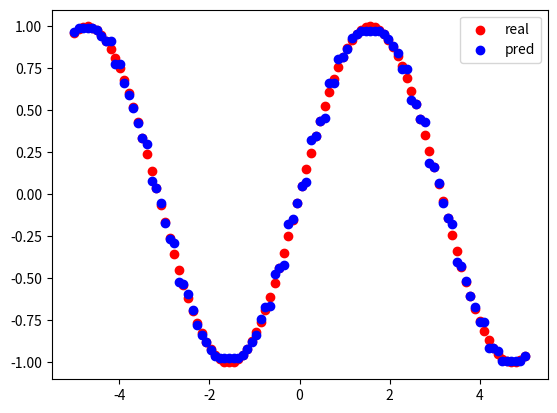

Reproduce this figure in Python.
"""
提升树：基于二叉回归树的提升算法
程序暂考虑输入为一维的情况
"""
from collections import defaultdict
import numpy as np


class BoostingTree:
    def __init__(self, epsilon=1e-2):
        self.epsilon = epsilon
        self.cand_splits = []  # 候选切分点
        self.split_index = defaultdict(tuple)  # 由于要多次切分数据集，故预先存储，切分后数据点的索引
        self.split_list = []  # 最终各个基本回归树的切分点
        self.c1_list = []  # 切分点左区域取值
        self.c2_list = []  # 切分点右区域取值
        self.N = None
        self.n_split = None

    def init_param(self, X_data):
        # 初始化参数
        self.N = X_data.shape[0]
        for i in range(1, self.N):
            self.cand_splits.append((X_data[i][0] + X_data[i - 1][0]) / 2)
        self.n_split = len(self.cand_splits)
        for split in self.cand_splits:
            left_index = np.where(X_data[:, 0]<= split)[0]
            right_index = list(set(range(self.N))-set(left_index))
            self.split_index[split] = (left_index, right_index)
        return

    def _cal_err(self, split, y_res):
        # 计算每个切分点的误差
        inds = self.split_index[split]
        left = y_res[inds[0]]
        right = y_res[inds[1]]

        c1 = np.sum(left) / len(left)
        c2 = np.sum(right) / len(right)
        y_res_left = left - c1
        y_res_right = right - c2
        res = np.hstack([y_res_left, y_res_right])
        res_square = np.apply_along_axis(lambda x: x ** 2, 0, res).sum()
        return res_square, c1, c2

    def best_split(self,y_res):
        # 获取最佳切分点，并返回对应的残差
        best_split = self.cand_splits[0]
        min_res_square, best_c1, best_c2 = self._cal_err(best_split, y_res)

        for i in range(1, self.n_split):
            res_square, c1, c2 = self._cal_err(self.cand_splits[i], y_res)
            if res_square < min_res_square:
                best_split = self.cand_splits[i]
                min_res_square = res_square
                best_c1 = c1
                best_c2 = c2

        self.split_list.append(best_split)
        self.c1_list.append(best_c1)
        self.c2_list.append(best_c2)
        return

    def _fx(self, X):
        # 基于当前组合树，预测X的输出值
        s = 0
        for split, c1, c2 in zip(self.split_list, self.c1_list, self.c2_list):
            if X < split:
                s += c1
            else:
                s += c2
        return s

    def update_y(self, X_data, y_data):
        # 每添加一颗回归树，就要更新y,即基于当前组合回归树的预测残差
        y_res = []
        for X, y in zip(X_data, y_data):
            y_res.append(y - self._fx(X[0]))
        y_res = np.array(y_res)
        res_square = np.apply_along_axis(lambda x: x ** 2, 0, y_res).sum()
        return y_res, res_square

    def fit(self, X_data, y_data):
        self.init_param(X_data)
        y_res = y_data
        while True:
            self.best_split(y_res)
            y_res, res_square = self.update_y(X_data, y_data)
            if res_square < self.epsilon:
                break
        return

    def predict(self, X):
        return self._fx(X)


if __name__ == '__main__':
    # data = np.array(
    #     [[1, 5.56], [2, 5.70], [3, 5.91], [4, 6.40], [5, 6.80], [6, 7.05], [7, 8.90], [8, 8.70], [9, 9.00], [10, 9.05]])
    # X_data = data[:, :-1]
    # y_data = data[:, -1]
    # BT = BoostingTree(epsilon=0.18)
    # BT.fit(X_data, y_data)
    # print(BT.split_list, BT.c1_list, BT.c2_list)
    X_data_raw = np.linspace(-5, 5, 100)
    X_data = np.transpose([X_data_raw])
    y_data = np.sin(X_data_raw)
    BT = BoostingTree(epsilon=0.1)
    BT.fit(X_data, y_data)
    y_pred = [BT.predict(X) for X in X_data]

    import matplotlib.pyplot as plt

    p1 = plt.scatter(X_data_raw, y_data, color='r')
    p2 = plt.scatter(X_data_raw, y_pred, color='b')
    plt.legend([p1, p2], ['real', 'pred'])
    plt.show()
